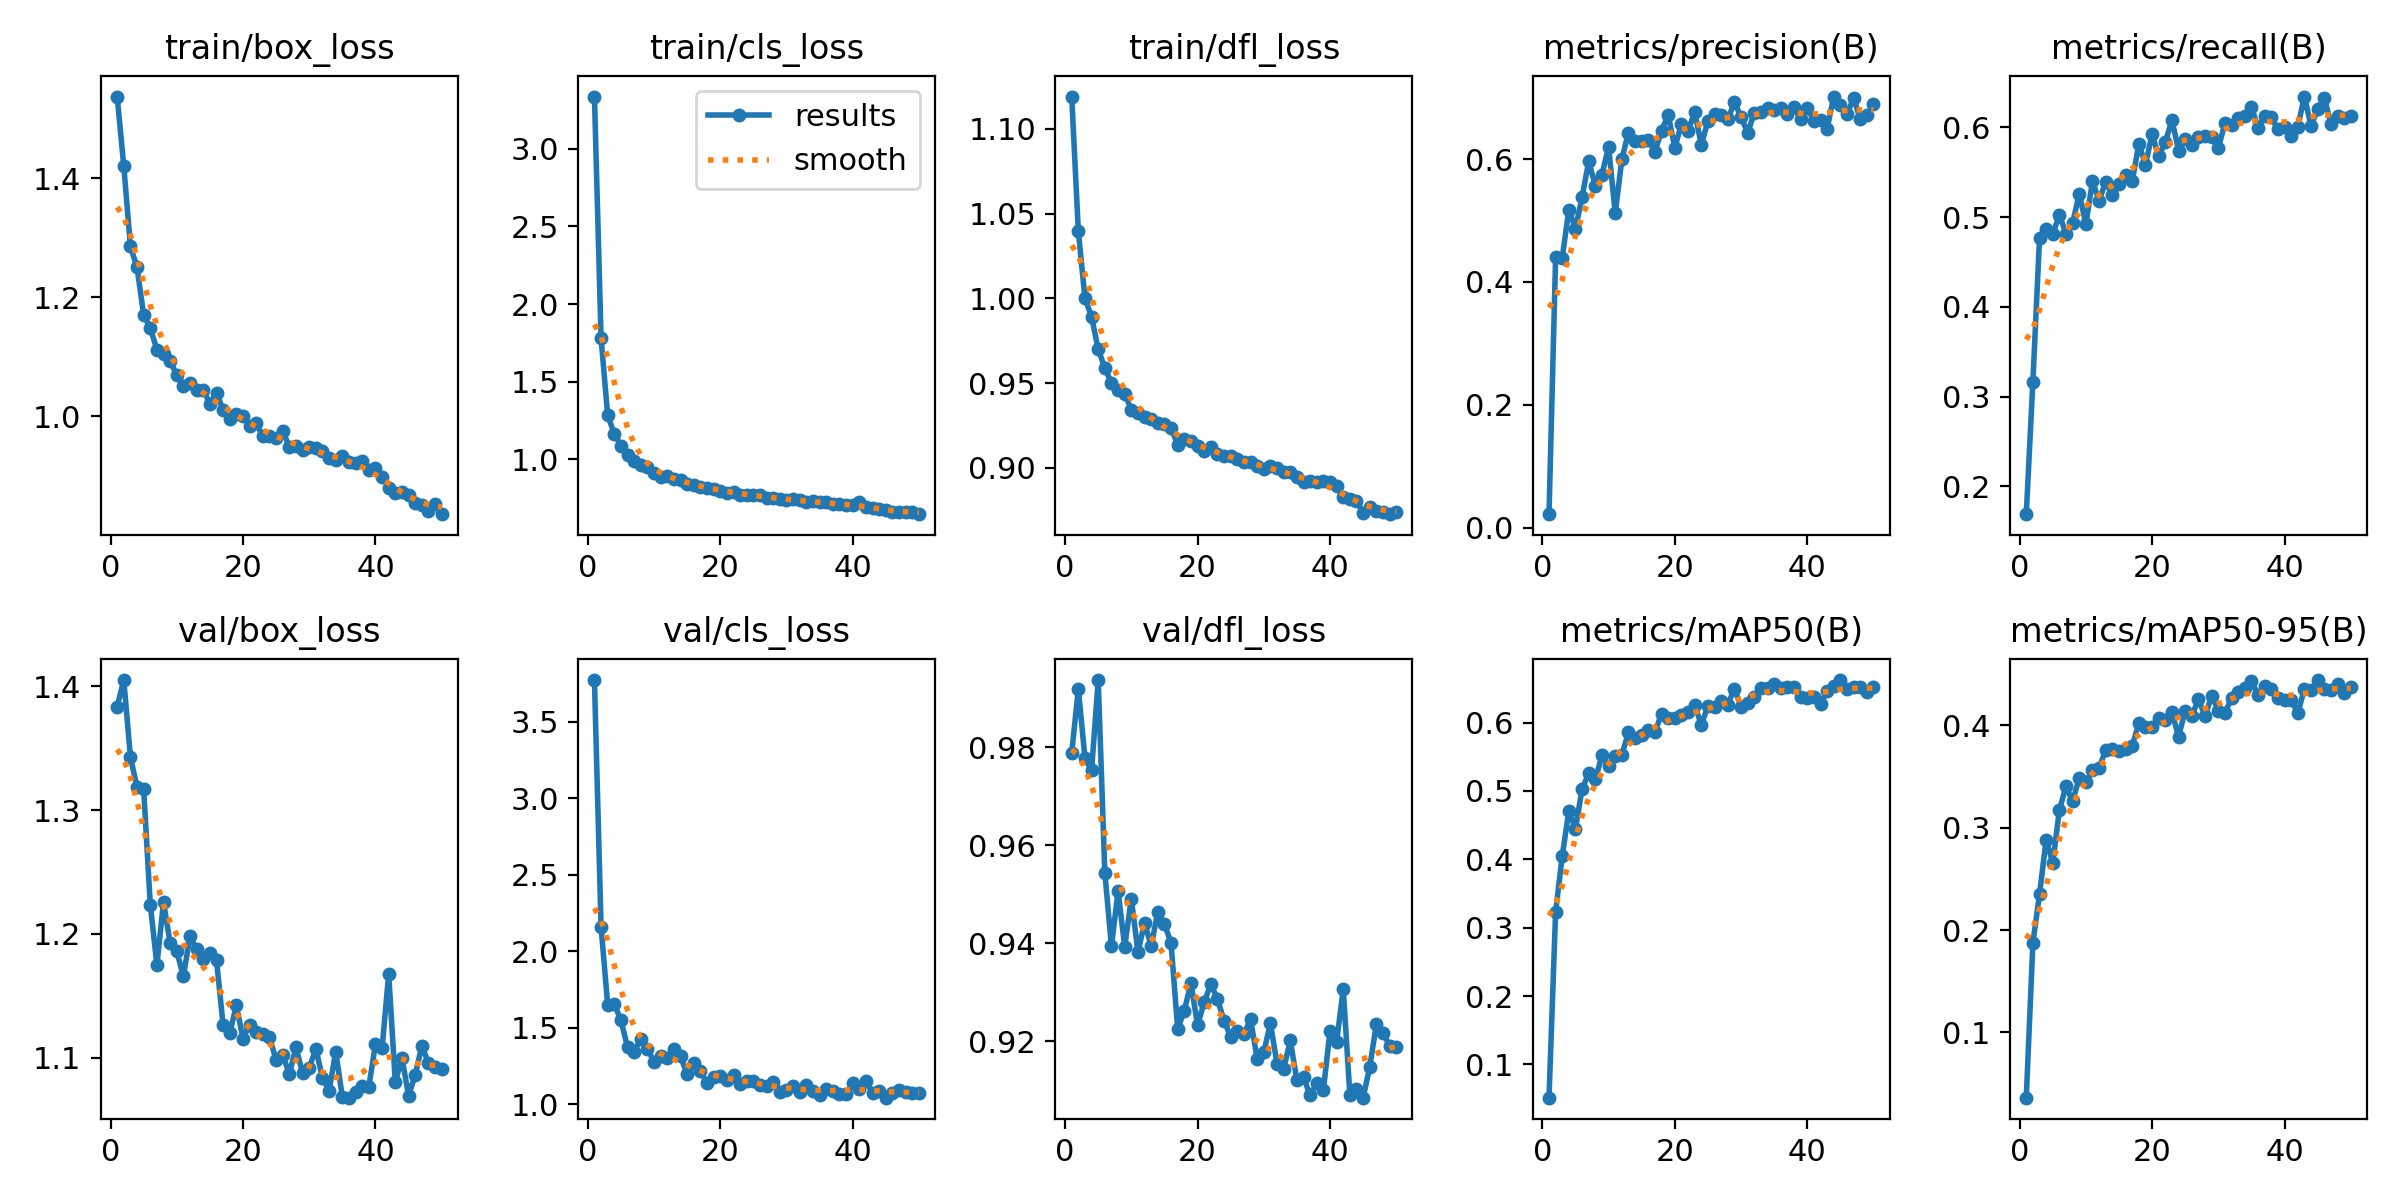

Data behind this chart, as committed beside it:
epoch, time, train/box_loss, train/cls_loss, train/dfl_loss, metrics/precision(B), metrics/recall(B), metrics/mAP50(B), metrics/mAP50-95(B), val/box_loss, val/cls_loss, val/dfl_loss, lr/pg0, lr/pg1, lr/pg2
1, 188.8, 1.538, 3.337, 1.119, 0.02191, 0.1691, 0.05136, 0.03628, 1.383, 3.771, 0.9789, 0.0003632, 0.0003632, 0.0003632
2, 383, 1.421, 1.781, 1.04, 0.4399, 0.3168, 0.323, 0.1876, 1.405, 2.159, 0.9918, 0.000719, 0.000719, 0.000719
3, 570.7, 1.286, 1.282, 1, 0.4394, 0.4763, 0.405, 0.2349, 1.343, 1.65, 0.9778, 0.00106, 0.00106, 0.00106
4, 755.3, 1.25, 1.164, 0.9891, 0.5176, 0.4869, 0.4708, 0.2883, 1.318, 1.654, 0.9753, 0.001045, 0.001045, 0.001045
5, 935, 1.171, 1.085, 0.9698, 0.4867, 0.481, 0.4448, 0.2657, 1.317, 1.549, 0.9937, 0.001023, 0.001023, 0.001023
6, 1117, 1.149, 1.026, 0.9589, 0.5384, 0.5026, 0.5032, 0.3173, 1.224, 1.373, 0.9544, 0.001001, 0.001001, 0.001001
7, 1297, 1.112, 0.9874, 0.95, 0.5965, 0.4814, 0.5256, 0.3404, 1.175, 1.342, 0.9394, 0.000979, 0.000979, 0.000979
8, 1479, 1.104, 0.96, 0.946, 0.5569, 0.4931, 0.5168, 0.3258, 1.226, 1.43, 0.9506, 0.000957, 0.000957, 0.000957
9, 1658, 1.094, 0.9487, 0.9436, 0.5749, 0.5262, 0.5521, 0.3487, 1.193, 1.362, 0.9393, 0.000935, 0.000935, 0.000935
10, 1842, 1.069, 0.911, 0.9343, 0.62, 0.4923, 0.5366, 0.3445, 1.186, 1.279, 0.9491, 0.000913, 0.000913, 0.000913
11, 2022, 1.051, 0.8866, 0.9325, 0.5119, 0.5397, 0.5512, 0.3563, 1.166, 1.317, 0.9382, 0.000891, 0.000891, 0.000891
12, 2190, 1.055, 0.8882, 0.9298, 0.5997, 0.5185, 0.5527, 0.3582, 1.198, 1.306, 0.9442, 0.000869, 0.000869, 0.000869
13, 2368, 1.045, 0.8712, 0.929, 0.6433, 0.5396, 0.5857, 0.3762, 1.187, 1.361, 0.9394, 0.000847, 0.000847, 0.000847
14, 2551, 1.045, 0.8633, 0.9265, 0.6287, 0.5244, 0.5778, 0.3768, 1.18, 1.313, 0.9464, 0.000825, 0.000825, 0.000825
15, 2726, 1.022, 0.8411, 0.9259, 0.6301, 0.5372, 0.5819, 0.3753, 1.185, 1.196, 0.9439, 0.000803, 0.000803, 0.000803
16, 2902, 1.04, 0.8328, 0.9235, 0.6317, 0.5474, 0.5896, 0.3764, 1.179, 1.268, 0.94, 0.000781, 0.000781, 0.000781
17, 3090, 1.011, 0.8188, 0.9136, 0.612, 0.54, 0.5862, 0.3801, 1.126, 1.217, 0.9225, 0.000759, 0.000759, 0.000759
18, 3263, 0.9963, 0.8113, 0.9168, 0.6464, 0.5818, 0.6132, 0.402, 1.12, 1.137, 0.9262, 0.000737, 0.000737, 0.000737
19, 3441, 1.003, 0.8108, 0.916, 0.6719, 0.5583, 0.6068, 0.3983, 1.142, 1.179, 0.9318, 0.000715, 0.000715, 0.000715
20, 3620, 1.001, 0.7966, 0.913, 0.6183, 0.5923, 0.6069, 0.398, 1.115, 1.187, 0.9233, 0.000693, 0.000693, 0.000693
21, 3804, 0.9848, 0.7849, 0.9098, 0.6575, 0.5677, 0.6112, 0.4068, 1.127, 1.157, 0.9279, 0.000671, 0.000671, 0.000671
22, 3977, 0.9891, 0.7877, 0.9123, 0.646, 0.5835, 0.6148, 0.405, 1.121, 1.193, 0.9316, 0.000649, 0.000649, 0.000649
23, 4159, 0.9665, 0.771, 0.9081, 0.6767, 0.6081, 0.6253, 0.4127, 1.119, 1.134, 0.9286, 0.000627, 0.000627, 0.000627
24, 4343, 0.9664, 0.7704, 0.9069, 0.6233, 0.5741, 0.5971, 0.389, 1.117, 1.152, 0.9242, 0.0006051, 0.0006051, 0.0006051
25, 4525, 0.9631, 0.7683, 0.9067, 0.6622, 0.5872, 0.6239, 0.4145, 1.098, 1.153, 0.9209, 0.0005831, 0.0005831, 0.0005831
26, 4703, 0.9759, 0.7708, 0.9055, 0.6743, 0.58, 0.6227, 0.4096, 1.102, 1.129, 0.922, 0.0005611, 0.0005611, 0.0005611
27, 4877, 0.9488, 0.7477, 0.9031, 0.672, 0.5892, 0.6312, 0.4253, 1.087, 1.118, 0.9214, 0.0005391, 0.0005391, 0.0005391
28, 5050, 0.9502, 0.7504, 0.9034, 0.6653, 0.5898, 0.6263, 0.4093, 1.109, 1.144, 0.9245, 0.0005171, 0.0005171, 0.0005171
29, 5226, 0.9433, 0.7433, 0.9008, 0.6922, 0.5897, 0.6498, 0.4289, 1.088, 1.08, 0.9164, 0.0004951, 0.0004951, 0.0004951
30, 5399, 0.9479, 0.7381, 0.8995, 0.669, 0.5769, 0.6227, 0.4145, 1.092, 1.094, 0.9177, 0.0004731, 0.0004731, 0.0004731
31, 5578, 0.9469, 0.74, 0.9009, 0.6424, 0.6045, 0.6282, 0.4121, 1.107, 1.118, 0.9236, 0.0004511, 0.0004511, 0.0004511
32, 5747, 0.9415, 0.7364, 0.9, 0.6753, 0.602, 0.6375, 0.4266, 1.084, 1.079, 0.9154, 0.0004291, 0.0004291, 0.0004291
33, 5924, 0.9297, 0.7266, 0.8974, 0.6771, 0.6102, 0.6509, 0.4328, 1.073, 1.125, 0.9143, 0.0004071, 0.0004071, 0.0004071
34, 6108, 0.9264, 0.7271, 0.8978, 0.683, 0.613, 0.6503, 0.4369, 1.105, 1.086, 0.9202, 0.0003851, 0.0003851, 0.0003851
35, 6284, 0.9335, 0.7222, 0.8946, 0.6792, 0.6228, 0.6564, 0.443, 1.069, 1.064, 0.9121, 0.0003631, 0.0003631, 0.0003631
36, 6455, 0.923, 0.7217, 0.8915, 0.6824, 0.5994, 0.6501, 0.43, 1.068, 1.102, 0.9126, 0.0003411, 0.0003411, 0.0003411
37, 6633, 0.9214, 0.709, 0.892, 0.6741, 0.6121, 0.652, 0.4386, 1.072, 1.085, 0.9089, 0.0003191, 0.0003191, 0.0003191
38, 6813, 0.9256, 0.7086, 0.8918, 0.6845, 0.611, 0.6527, 0.4356, 1.077, 1.069, 0.9115, 0.0002971, 0.0002971, 0.0002971
39, 6984, 0.9107, 0.7031, 0.8921, 0.6648, 0.5977, 0.6374, 0.4268, 1.077, 1.065, 0.91, 0.0002751, 0.0002751, 0.0002751
40, 7164, 0.9142, 0.7062, 0.8919, 0.6838, 0.6003, 0.6365, 0.4245, 1.111, 1.138, 0.9221, 0.0002531, 0.0002531, 0.0002531
41, 7323, 0.8985, 0.723, 0.889, 0.6621, 0.5905, 0.6374, 0.4248, 1.108, 1.097, 0.9198, 0.0002311, 0.0002311, 0.0002311
42, 7453, 0.88, 0.6891, 0.8827, 0.6644, 0.6005, 0.6276, 0.412, 1.167, 1.152, 0.9306, 0.0002091, 0.0002091, 0.0002091
43, 7576, 0.8717, 0.683, 0.8816, 0.6497, 0.6343, 0.6459, 0.4355, 1.08, 1.077, 0.909, 0.0001871, 0.0001871, 0.0001871
44, 7700, 0.8727, 0.679, 0.8805, 0.7019, 0.6014, 0.6531, 0.4349, 1.1, 1.085, 0.9103, 0.0001651, 0.0001651, 0.0001651
45, 7808, 0.8674, 0.6729, 0.8735, 0.6887, 0.6199, 0.6622, 0.4442, 1.069, 1.044, 0.9085, 0.0001431, 0.0001431, 0.0001431
46, 7920, 0.8543, 0.6596, 0.8771, 0.6727, 0.6331, 0.6497, 0.4355, 1.086, 1.076, 0.9147, 0.0001211, 0.0001211, 0.0001211
47, 8040, 0.8508, 0.6618, 0.8744, 0.7, 0.604, 0.6516, 0.4347, 1.11, 1.096, 0.9234, 9.91012e-05, 9.91012e-05, 9.91012e-05
48, 8167, 0.8416, 0.6564, 0.8741, 0.6646, 0.6122, 0.652, 0.4401, 1.096, 1.078, 0.9217, 7.71034e-05, 7.71034e-05, 7.71034e-05
49, 8290, 0.8529, 0.6579, 0.8726, 0.6715, 0.6109, 0.6446, 0.4316, 1.093, 1.075, 0.919, 5.51056e-05, 5.51056e-05, 5.51056e-05
50, 8402, 0.8358, 0.6453, 0.8736, 0.689, 0.6127, 0.6523, 0.4378, 1.091, 1.074, 0.9188, 3.31078e-05, 3.31078e-05, 3.31078e-05
